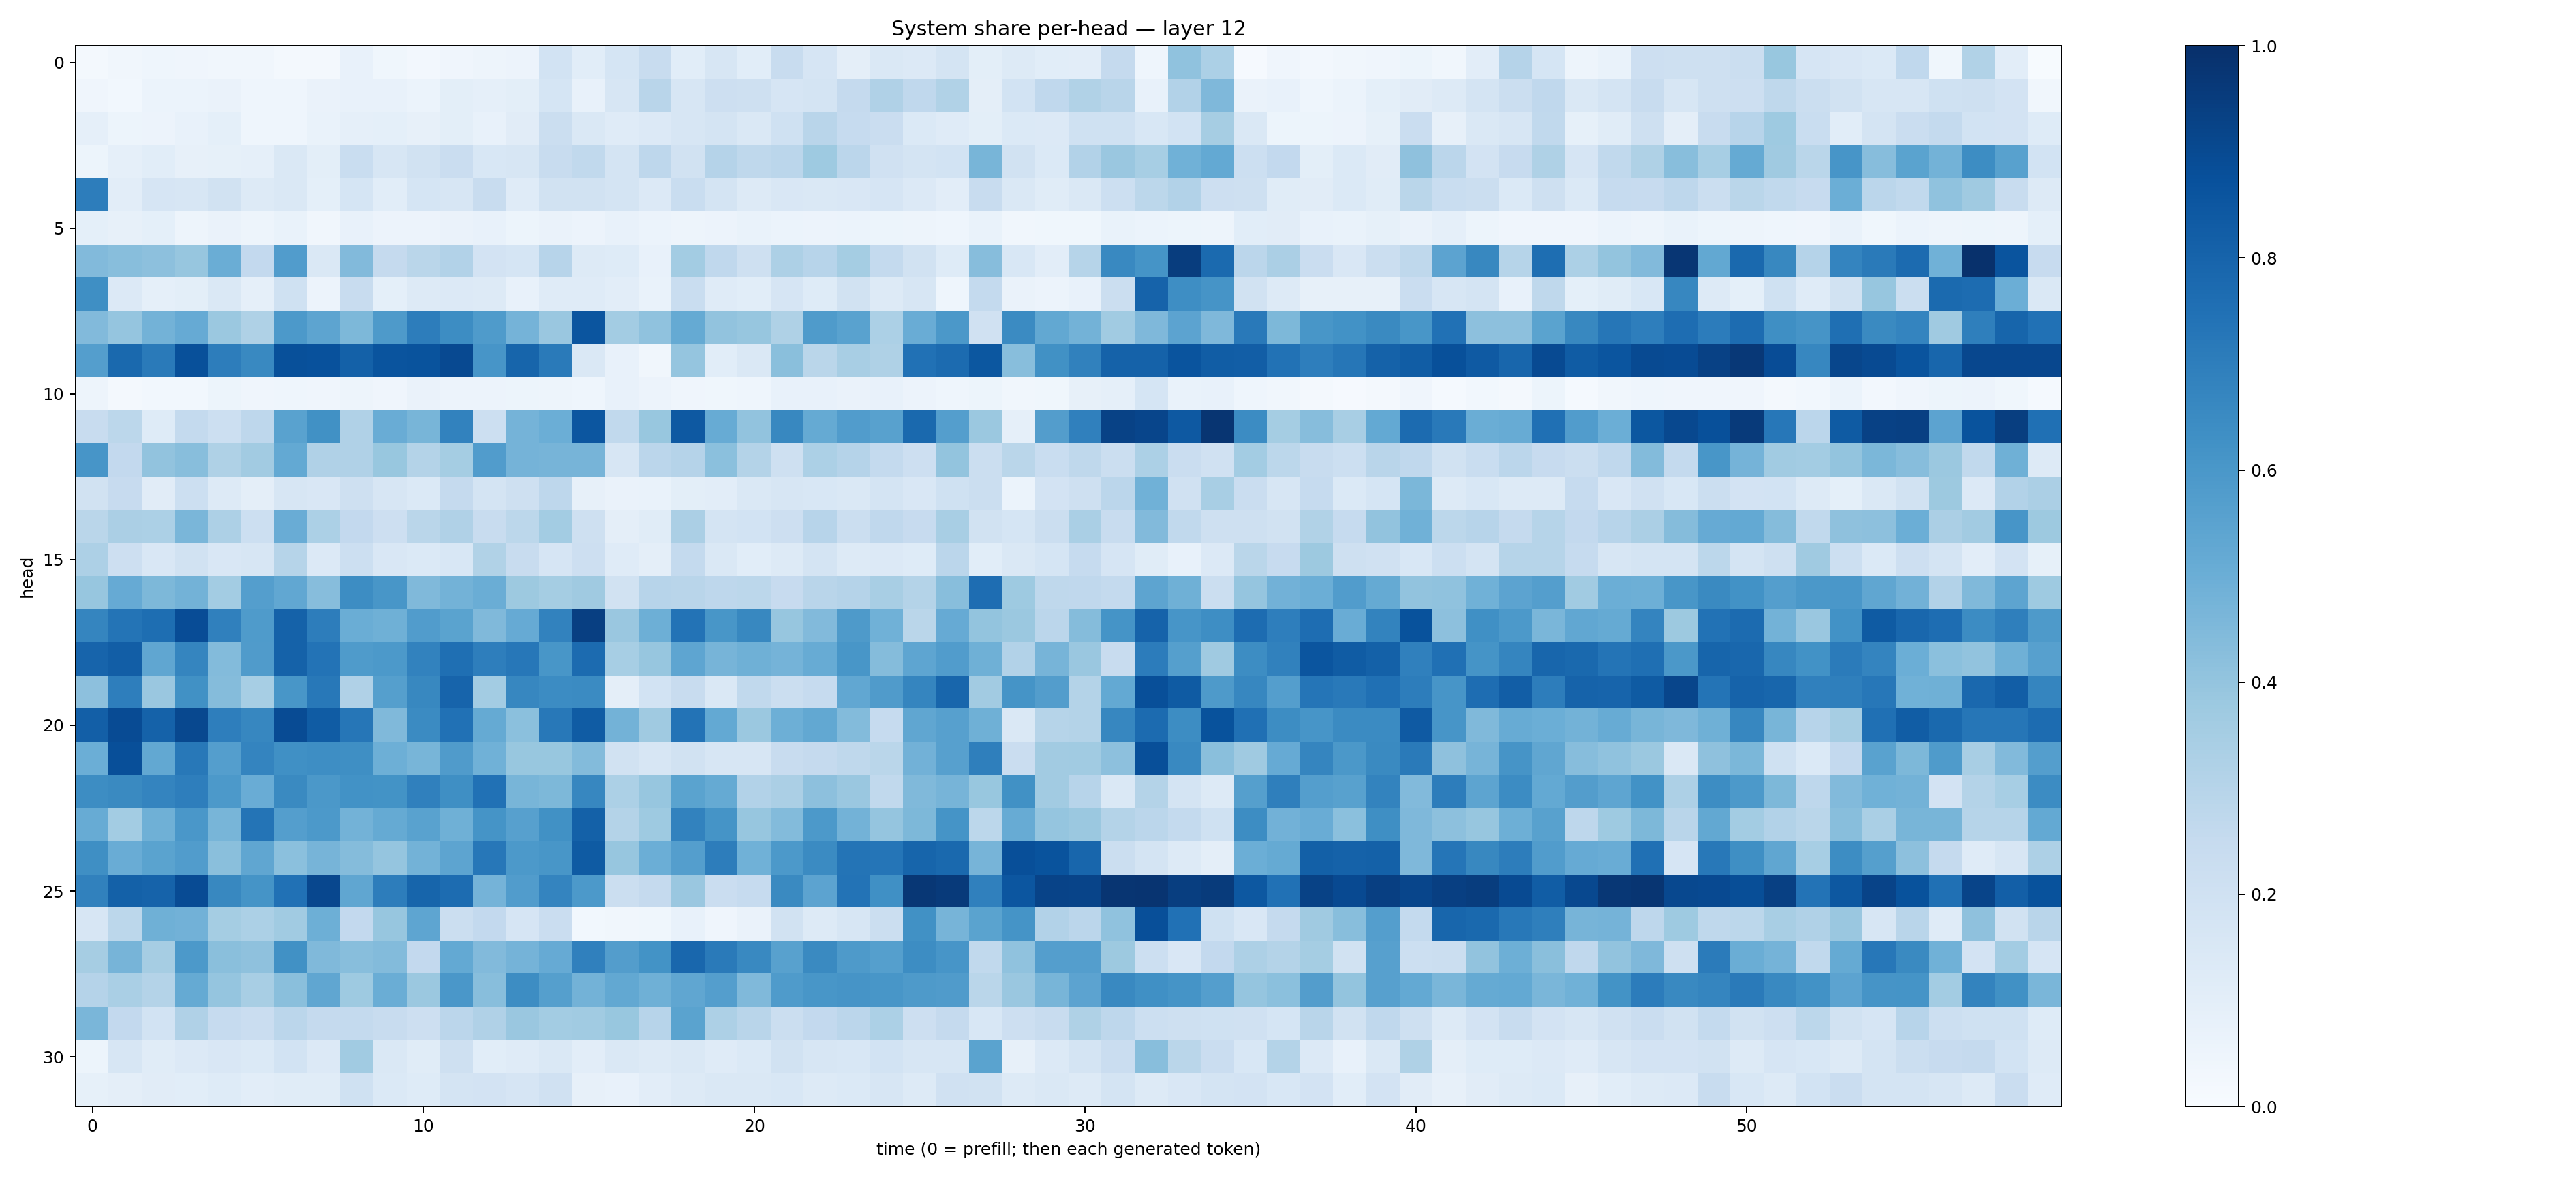

The table this chart was drawn from, first rows:
0.017762616, 0.03197797, 0.043174878, 0.04288298, 0.031345658, 0.03410065, 0.015984233, 0.0185684, 0.0747233, 0.038694493, 0.025702527, 0.041539308, 0.047561772, 0.05577429, 0.18419702, 0.10564505, 0.17027374, 0.23914371, 0.10627084, 0.15671548, 0.10912823, 0.23751108, 0.16741969, 0.096144125
0.04052, 0.02875, 0.06148, 0.06096, 0.06582, 0.04634, 0.04601, 0.06447, 0.07431, 0.07669, 0.06007, 0.09975, 0.08761, 0.09928, 0.1685, 0.0769, 0.1624, 0.2903, 0.1622, 0.2113, 0.2063, 0.1671, 0.1791, 0.2535
0.08866, 0.05316, 0.05835, 0.07543, 0.08988, 0.04618, 0.04522, 0.06914, 0.08784, 0.0928, 0.07881, 0.09908, 0.07636, 0.1116, 0.2239, 0.1477, 0.1206, 0.1341, 0.1613, 0.1777, 0.1454, 0.2013, 0.2903, 0.2479
0.0519, 0.08879, 0.1077, 0.08005, 0.0828, 0.08762, 0.1443, 0.09976, 0.2334, 0.1623, 0.1919, 0.229, 0.154, 0.1587, 0.2353, 0.2637, 0.1763, 0.2773, 0.1932, 0.302, 0.2699, 0.283, 0.3732, 0.2824
0.7014, 0.1028, 0.1654, 0.161, 0.1944, 0.1287, 0.1434, 0.09263, 0.1683, 0.1055, 0.1717, 0.1612, 0.2353, 0.1205, 0.1925, 0.1877, 0.1773, 0.1333, 0.2307, 0.178, 0.1298, 0.1518, 0.1468, 0.15
0.09068, 0.08055, 0.09274, 0.0475, 0.0634, 0.05027, 0.06992, 0.03479, 0.07581, 0.05491, 0.05788, 0.06347, 0.07572, 0.0545, 0.0634, 0.05573, 0.07177, 0.06052, 0.04728, 0.05534, 0.0682, 0.06239, 0.05668, 0.05999
0.4441, 0.4271, 0.4156, 0.3916, 0.5029, 0.2584, 0.576, 0.143, 0.4424, 0.2505, 0.2878, 0.3092, 0.1821, 0.1708, 0.2942, 0.126, 0.1242, 0.07328, 0.3571, 0.2684, 0.2046, 0.3268, 0.2955, 0.3539
0.6365, 0.1345, 0.08964, 0.1011, 0.1471, 0.08901, 0.2015, 0.0547, 0.2403, 0.09053, 0.1273, 0.136, 0.126, 0.07415, 0.1198, 0.1185, 0.1019, 0.0666, 0.2337, 0.119, 0.1059, 0.166, 0.1222, 0.1875
0.4448, 0.3972, 0.4776, 0.5155, 0.3822, 0.324, 0.5932, 0.5421, 0.4533, 0.5879, 0.7029, 0.641, 0.5821, 0.4755, 0.3855, 0.8585, 0.3588, 0.4085, 0.5176, 0.4041, 0.3913, 0.3235, 0.5851, 0.553
0.5699, 0.7784, 0.7122, 0.8782, 0.702, 0.6593, 0.876, 0.8724, 0.8123, 0.8622, 0.8668, 0.9005, 0.6061, 0.7961, 0.7143, 0.1479, 0.071, 0.03143, 0.3952, 0.1089, 0.1408, 0.4224, 0.2856, 0.3402
0.04857, 0.02125, 0.02786, 0.02984, 0.05232, 0.04115, 0.04442, 0.03923, 0.04926, 0.03932, 0.06255, 0.05792, 0.05697, 0.05429, 0.04704, 0.04403, 0.07298, 0.05497, 0.04059, 0.03758, 0.04569, 0.07079, 0.07411, 0.06566
0.2397, 0.2783, 0.1242, 0.2552, 0.2154, 0.2761, 0.5536, 0.6271, 0.3188, 0.5071, 0.4651, 0.6822, 0.2169, 0.474, 0.4987, 0.8541, 0.2655, 0.3873, 0.8424, 0.5095, 0.4032, 0.6603, 0.516, 0.5747
0.607, 0.2609, 0.4047, 0.4279, 0.3214, 0.3629, 0.5216, 0.32, 0.318, 0.3875, 0.3048, 0.3516, 0.5751, 0.4742, 0.4722, 0.4704, 0.1624, 0.2846, 0.3016, 0.4205, 0.3059, 0.2106, 0.3314, 0.3045
0.1952, 0.2461, 0.1126, 0.217, 0.1283, 0.09438, 0.1632, 0.151, 0.2085, 0.1583, 0.1397, 0.253, 0.1754, 0.2077, 0.2741, 0.08147, 0.06567, 0.06916, 0.09865, 0.1048, 0.1462, 0.1582, 0.1544, 0.1425
0.2871, 0.3331, 0.3292, 0.4637, 0.3276, 0.2174, 0.5041, 0.331, 0.2582, 0.2127, 0.2884, 0.3192, 0.2399, 0.279, 0.3567, 0.2093, 0.0957, 0.1154, 0.3344, 0.1746, 0.1847, 0.2135, 0.2954, 0.2263
0.3267, 0.2117, 0.1518, 0.194, 0.1494, 0.1632, 0.3005, 0.1331, 0.2165, 0.1507, 0.1397, 0.1533, 0.3135, 0.2403, 0.1649, 0.2139, 0.1184, 0.094, 0.254, 0.1441, 0.1064, 0.1322, 0.1754, 0.1288
0.3929, 0.514, 0.456, 0.4795, 0.3578, 0.5668, 0.5304, 0.4302, 0.6436, 0.6053, 0.4454, 0.4788, 0.5038, 0.3759, 0.3534, 0.371, 0.1939, 0.2956, 0.2904, 0.2739, 0.2792, 0.2433, 0.2899, 0.3045
0.6703, 0.7348, 0.7605, 0.8879, 0.6884, 0.5826, 0.805, 0.7018, 0.5004, 0.4913, 0.577, 0.5482, 0.4459, 0.5142, 0.6825, 0.9389, 0.3865, 0.4927, 0.7404, 0.6049, 0.6636, 0.3932, 0.4432, 0.5884
0.799, 0.8224, 0.5315, 0.6711, 0.4377, 0.5807, 0.805, 0.7418, 0.5835, 0.5913, 0.6818, 0.7559, 0.6959, 0.7233, 0.604, 0.7729, 0.3449, 0.3922, 0.5379, 0.4711, 0.4912, 0.473, 0.5116, 0.6029
0.4142, 0.699, 0.384, 0.6283, 0.4373, 0.3461, 0.6034, 0.7225, 0.3197, 0.5645, 0.6625, 0.7974, 0.3579, 0.6648, 0.6471, 0.6508, 0.09716, 0.1868, 0.2391, 0.1444, 0.2638, 0.2237, 0.2477, 0.5301
0.8195, 0.8924, 0.8079, 0.9046, 0.6964, 0.6676, 0.8938, 0.8285, 0.7297, 0.4462, 0.6514, 0.7476, 0.5164, 0.4217, 0.719, 0.8305, 0.4792, 0.3674, 0.7391, 0.5223, 0.3814, 0.4929, 0.527, 0.4391
0.4993, 0.8818, 0.5251, 0.7207, 0.5665, 0.6753, 0.6303, 0.6374, 0.6349, 0.4923, 0.465, 0.5818, 0.4859, 0.3869, 0.3869, 0.4388, 0.1908, 0.1639, 0.1934, 0.1575, 0.1585, 0.2403, 0.2533, 0.273
0.6437, 0.6535, 0.6735, 0.6976, 0.5903, 0.5075, 0.6555, 0.5965, 0.6225, 0.6184, 0.6892, 0.6345, 0.75, 0.4671, 0.4542, 0.6668, 0.3291, 0.3921, 0.5474, 0.5177, 0.3114, 0.3342, 0.4155, 0.3854
0.5104, 0.3582, 0.4905, 0.5984, 0.4654, 0.7358, 0.5667, 0.5928, 0.4797, 0.5166, 0.5538, 0.4921, 0.6142, 0.5621, 0.6253, 0.8122, 0.3063, 0.3712, 0.6802, 0.6134, 0.3933, 0.4402, 0.5914, 0.4796
0.6334, 0.5051, 0.5488, 0.5758, 0.4234, 0.5332, 0.4187, 0.4698, 0.4358, 0.3958, 0.4774, 0.5425, 0.723, 0.5922, 0.6041, 0.8322, 0.3934, 0.4988, 0.5669, 0.6997, 0.4868, 0.5922, 0.6494, 0.7376
0.6872, 0.8119, 0.8024, 0.8914, 0.6618, 0.6149, 0.7461, 0.9083, 0.5315, 0.7018, 0.7958, 0.7659, 0.4757, 0.5768, 0.6729, 0.5935, 0.2248, 0.2512, 0.383, 0.23, 0.2466, 0.6539, 0.5438, 0.742
0.1586, 0.2812, 0.4914, 0.4815, 0.3536, 0.3313, 0.3653, 0.4934, 0.2586, 0.3944, 0.539, 0.2234, 0.2582, 0.1677, 0.2301, 0.03022, 0.03472, 0.03692, 0.0734, 0.04163, 0.06505, 0.1905, 0.1303, 0.1573
0.3482, 0.4701, 0.3483, 0.5922, 0.4235, 0.4107, 0.6271, 0.4462, 0.4278, 0.4411, 0.2584, 0.5221, 0.4441, 0.4736, 0.5146, 0.6897, 0.5735, 0.6194, 0.7877, 0.7134, 0.6572, 0.5572, 0.6537, 0.5869
0.3024, 0.3362, 0.3072, 0.5176, 0.3962, 0.3428, 0.422, 0.5344, 0.3748, 0.5008, 0.3818, 0.5981, 0.4268, 0.641, 0.5647, 0.4775, 0.5251, 0.4886, 0.5346, 0.5664, 0.4481, 0.585, 0.6028, 0.6124
0.4635, 0.2607, 0.1868, 0.318, 0.2499, 0.2291, 0.2828, 0.2525, 0.2573, 0.2419, 0.2147, 0.2821, 0.3198, 0.3851, 0.3567, 0.3657, 0.3906, 0.2965, 0.5491, 0.3279, 0.2902, 0.2208, 0.2602, 0.2825
0.05225, 0.162, 0.1153, 0.1341, 0.1511, 0.1387, 0.1872, 0.1348, 0.3654, 0.1423, 0.1144, 0.2045, 0.106, 0.1193, 0.1438, 0.1033, 0.1417, 0.1281, 0.1469, 0.1205, 0.1378, 0.1883, 0.1583, 0.1562
0.08282, 0.09763, 0.111, 0.1068, 0.123, 0.1036, 0.1167, 0.1153, 0.2014, 0.1397, 0.1222, 0.1727, 0.1804, 0.1644, 0.1969, 0.08028, 0.07088, 0.104, 0.1259, 0.1424, 0.1416, 0.1561, 0.1325, 0.1375
